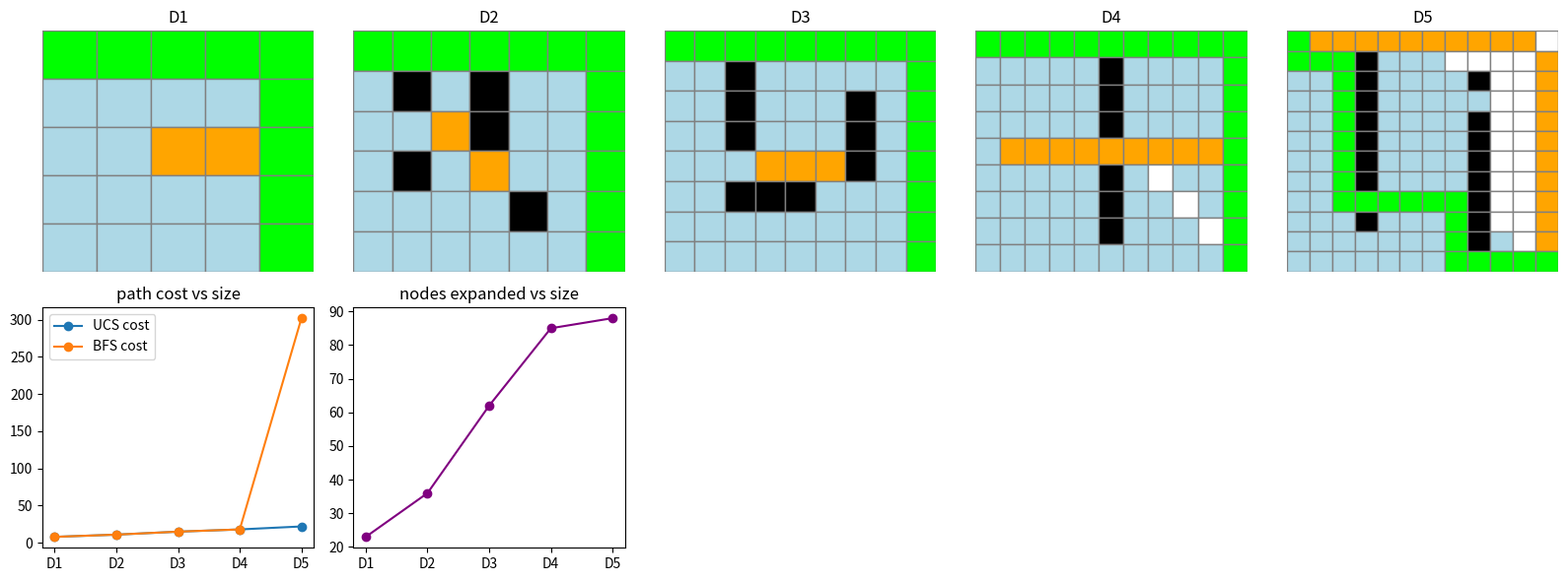

This chart was generated by the following Python code:
from collections import deque
import heapq
import math
import random
import matplotlib.pyplot as plt

SEED = 221
random.seed(SEED)


def grid_neighbors(width, height, walls=None):
    walls = set(walls or [])

    def neighbors(node):
        row, col = node
        steps = [(0, 1), (1, 0), (0, -1), (-1, 0)]
        out = []
        for dr, dc in steps:
            nxt = (row + dr, col + dc)
            in_rows = 0 <= nxt[0] < height
            in_cols = 0 <= nxt[1] < width
            if in_rows and in_cols and nxt not in walls:
                out.append(nxt)
        return out

    return neighbors


def weighted_grid_cost(expensive=None, penalty=9):
    expensive = set(expensive or [])

    def cost(current, nxt):
        if nxt in expensive:
            return penalty
        return 1

    return cost


def make_search_instances():
    instances = []
    instances.append({
        "name": "D1 tiny 5x5 hand trace",
        "width": 5,
        "height": 5,
        "start": (0, 0),
        "goal": (4, 4),
        "walls": set(),
        "expensive": {(2, 2), (2, 3)},
        "penalty": 9,
    })
    instances.append({
        "name": "D2 wider branching maze",
        "width": 7,
        "height": 6,
        "start": (0, 0),
        "goal": (5, 6),
        "walls": {(1, 1), (1, 3), (2, 3), (3, 1), (4, 4)},
        "expensive": {(2, 2), (3, 3)},
        "penalty": 7,
    })
    instances.append({
        "name": "D3 deeper cyclic maze",
        "width": 9,
        "height": 8,
        "start": (0, 0),
        "goal": (7, 8),
        "walls": {(1, 2), (2, 2), (3, 2), (5, 2), (5, 3), (5, 4), (2, 6), (3, 6), (4, 6)},
        "expensive": {(4, 3), (4, 4), (4, 5)},
        "penalty": 8,
    })
    band = {(4, col) for col in range(1, 10)}
    walls = {(row, 5) for row in range(1, 8)} - {(4, 5)}
    instances.append({
        "name": "D4 weighted expensive band",
        "width": 11,
        "height": 9,
        "start": (0, 0),
        "goal": (8, 10),
        "walls": walls,
        "expensive": band,
        "penalty": 10,
    })
    walls = {(row, 3) for row in range(1, 10)} | {(row, 8) for row in range(2, 11)}
    walls = walls - {(8, 3), (3, 8)}
    corridor = {(0, col) for col in range(1, 11)} | {(row, 11) for row in range(1, 11)}
    instances.append({
        "name": "D5 largest shallow high-cost corridor",
        "width": 12,
        "height": 12,
        "start": (0, 0),
        "goal": (11, 11),
        "walls": walls,
        "expensive": corridor,
        "penalty": 15,
    })
    return instances


def reconstruct(parent, node):
    path = [node]
    while parent[node] is not None:
        node = parent[node]
        path.append(node)
    path.reverse()
    return path


def search(method, neighbors, start, goal, cost_fn=None):
    cost_fn = cost_fn or (lambda current, nxt: 1)
    parent = {start: None}
    best_cost = {start: 0}
    expanded = []

    if method == "bfs":
        frontier = deque([start])
    elif method == "dfs":
        frontier = [start]
    elif method == "ucs":
        frontier = [(0, 0, start)]
        counter = 1
    else:
        raise ValueError(method)

    while frontier:
        if method == "bfs":
            node = frontier.popleft()
        elif method == "dfs":
            node = frontier.pop()
        else:
            current_cost, _, node = heapq.heappop(frontier)
            if current_cost != best_cost[node]:
                continue

        expanded.append(node)
        if node == goal:
            path = reconstruct(parent, node)
            return {
                "path": path,
                "cost": best_cost[node],
                "expanded": expanded,
            }

        for nxt in neighbors(node):
            new_cost = best_cost[node] + cost_fn(node, nxt)
            unseen = nxt not in parent
            improved = new_cost < best_cost.get(nxt, math.inf)
            if method in {"bfs", "dfs"} and unseen:
                parent[nxt] = node
                best_cost[nxt] = new_cost
                frontier.append(nxt)
            if method == "ucs" and improved:
                parent[nxt] = node
                best_cost[nxt] = new_cost
                heapq.heappush(frontier, (new_cost, counter, nxt))
                counter = counter + 1

    return {
        "path": [],
        "cost": math.inf,
        "expanded": expanded,
    }


d1_neighbors = grid_neighbors(5, 5)
d1_cost = weighted_grid_cost({(2, 2), (2, 3)}, penalty=9)
d1_bfs = search("bfs", d1_neighbors, (0, 0), (4, 4))
d1_ucs = search("ucs", d1_neighbors, (0, 0), (4, 4), d1_cost)
recorded_dfs_route = list(range(17))
straight_cost = 1 + 1 + 9 + 9 + 1 + 1 + 1 + 1

assert len(d1_bfs["path"]) - 1 == 8
assert len(recorded_dfs_route) - 1 == 16
assert straight_cost == 24
assert d1_ucs["cost"] == 8
assert 16 - 8 == 8


instances = make_search_instances()
for item in instances:
    shape = f"{item['height']}x{item['width']}"
    wall_count = len(item["walls"])
    expensive_count = len(item["expensive"])
    print(item["name"], shape, "walls", wall_count, "expensive", expensive_count)


rows = []
for item in instances:
    neighbors = grid_neighbors(item["width"], item["height"], item["walls"])
    cost_fn = weighted_grid_cost(item["expensive"], item["penalty"])
    bfs = search("bfs", neighbors, item["start"], item["goal"], cost_fn)
    dfs = search("dfs", neighbors, item["start"], item["goal"], cost_fn)
    ucs = search("ucs", neighbors, item["start"], item["goal"], cost_fn)
    rows.append({
        "rung": item["name"].split()[0],
        "bfs_cost": bfs["cost"],
        "dfs_cost": dfs["cost"],
        "ucs_cost": ucs["cost"],
        "bfs_expanded": len(bfs["expanded"]),
        "ucs_expanded": len(ucs["expanded"]),
        "optimality_gap": bfs["cost"] - ucs["cost"],
        "path": ucs["path"],
        "expanded": ucs["expanded"],
    })

for row in rows:
    print(row)


fig, axes = plt.subplots(2, 5, figsize=(16, 6))
for ax, item, row in zip(axes[0], instances, rows):
    ax.set_title(item["name"].split()[0])
    expanded = set(row["expanded"])
    path = set(row["path"])
    for r in range(item["height"]):
        for c in range(item["width"]):
            color = "white"
            if (r, c) in item["walls"]:
                color = "black"
            elif (r, c) in item["expensive"]:
                color = "orange"
            elif (r, c) in expanded:
                color = "lightblue"
            if (r, c) in path:
                color = "lime"
            ax.add_patch(plt.Rectangle((c, item["height"] - 1 - r), 1, 1, facecolor=color, edgecolor="gray"))
    ax.set_xlim(0, item["width"])
    ax.set_ylim(0, item["height"])
    ax.axis("off")

labels = [row["rung"] for row in rows]
axes[1, 0].plot(labels, [row["ucs_cost"] for row in rows], marker="o", label="UCS cost")
axes[1, 0].plot(labels, [row["bfs_cost"] for row in rows], marker="o", label="BFS cost")
axes[1, 0].set_title("path cost vs size")
axes[1, 0].legend()
axes[1, 1].plot(labels, [row["ucs_expanded"] for row in rows], marker="o", color="purple")
axes[1, 1].set_title("nodes expanded vs size")
for ax in axes[1, 2:]:
    ax.axis("off")
plt.tight_layout()


d5 = instances[-1]
d5_neighbors = grid_neighbors(d5["width"], d5["height"], d5["walls"])
d5_cost = weighted_grid_cost(d5["expensive"], d5["penalty"])
wrong = search("bfs", d5_neighbors, d5["start"], d5["goal"], d5_cost)
fixed = search("ucs", d5_neighbors, d5["start"], d5["goal"], d5_cost)
print("BFS weighted-path cost", wrong["cost"])
print("UCS weighted-path cost", fixed["cost"])
print("gap", wrong["cost"] - fixed["cost"])
